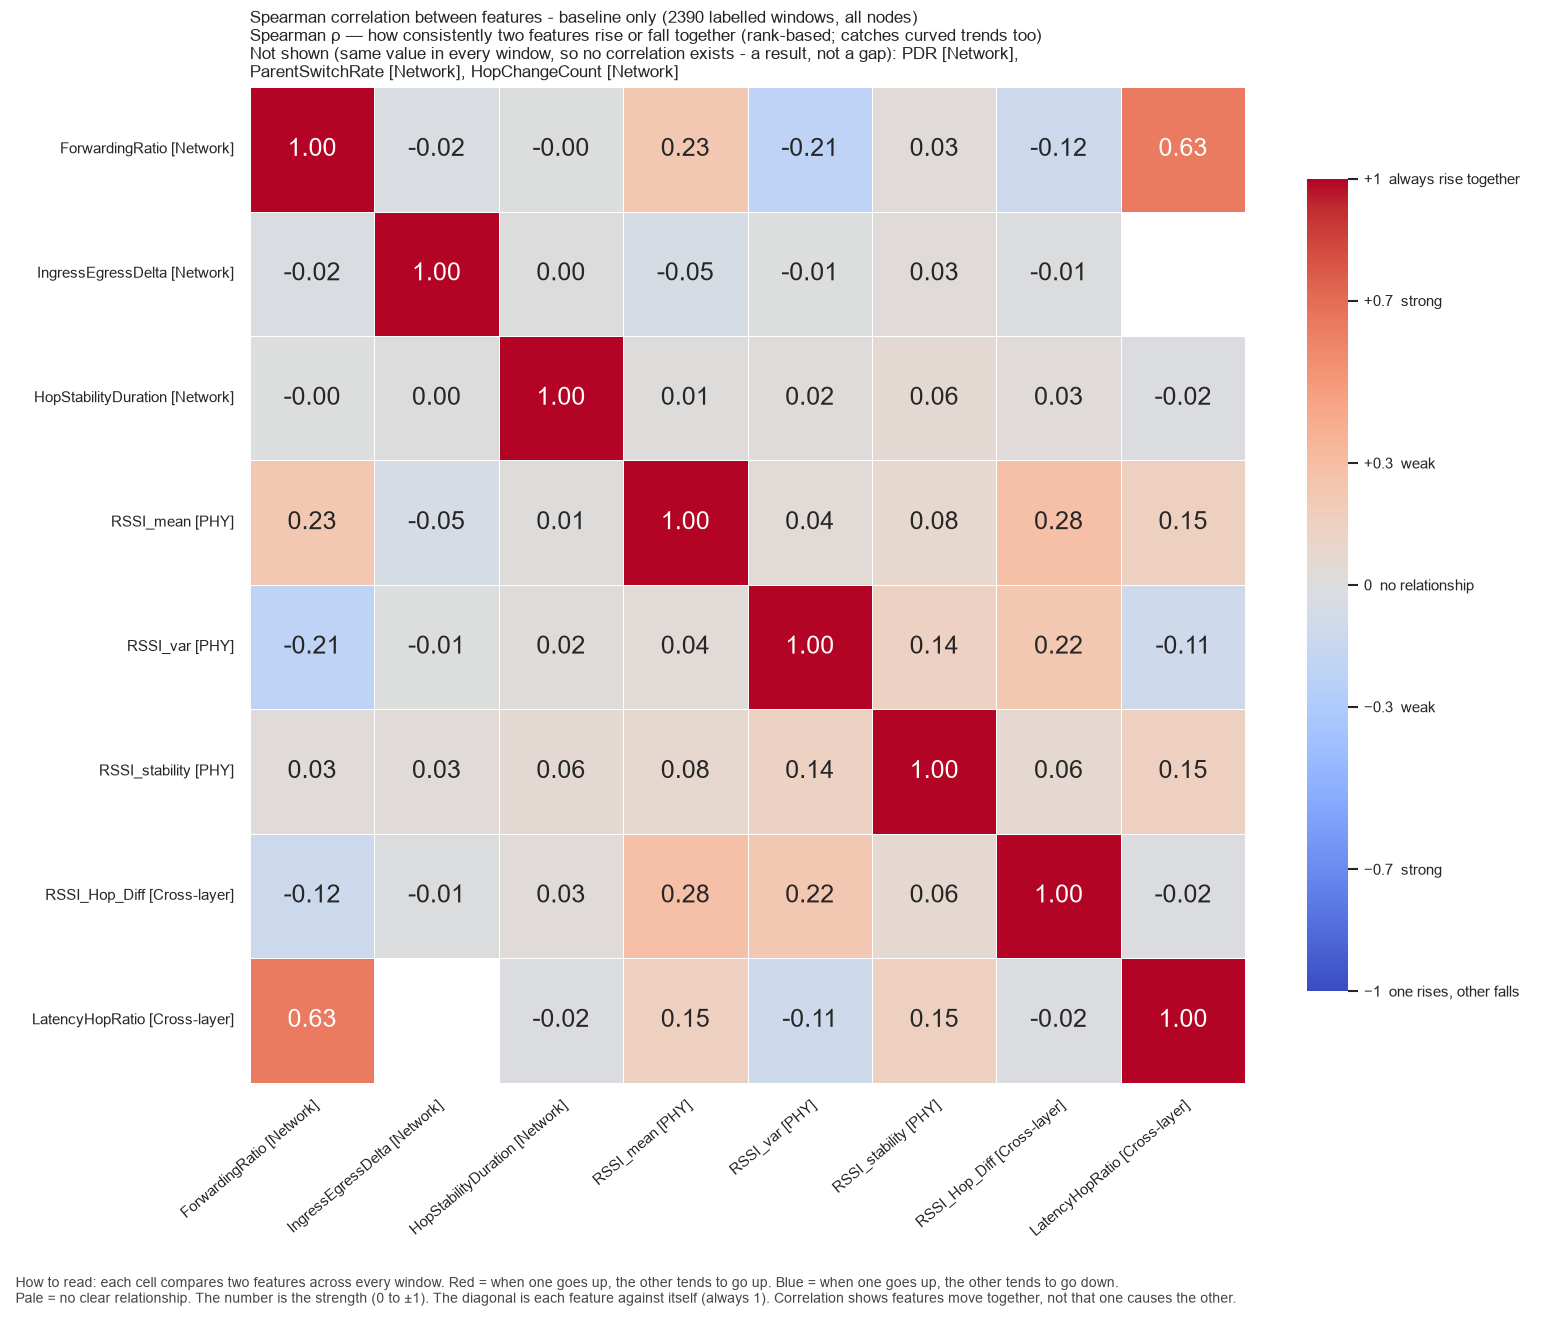

The table this chart was drawn from, first rows:
, ForwardingRatio, IngressEgressDelta, HopStabilityDuration, RSSI_mean, RSSI_var, RSSI_stability, RSSI_Hop_Diff, LatencyHopRatio
ForwardingRatio, 1.0, -0.02423, -0.0001881, 0.2254, -0.208, 0.03012, -0.1193, 0.6337
IngressEgressDelta, -0.02423, 1.0, 0.001257, -0.05461, -0.006324, 0.0312, -0.01179, 
HopStabilityDuration, -0.0001881, 0.001257, 1.0, 0.01284, 0.01714, 0.05558, 0.02524, -0.01715
RSSI_mean, 0.2254, -0.05461, 0.01284, 1.0, 0.0368, 0.07732, 0.2797, 0.1538
RSSI_var, -0.208, -0.006324, 0.01714, 0.0368, 1.0, 0.1361, 0.2232, -0.1069
RSSI_stability, 0.03012, 0.0312, 0.05558, 0.07732, 0.1361, 1.0, 0.06466, 0.152
RSSI_Hop_Diff, -0.1193, -0.01179, 0.02524, 0.2797, 0.2232, 0.06466, 1.0, -0.0208
LatencyHopRatio, 0.6337, , -0.01715, 0.1538, -0.1069, 0.152, -0.0208, 1.0
